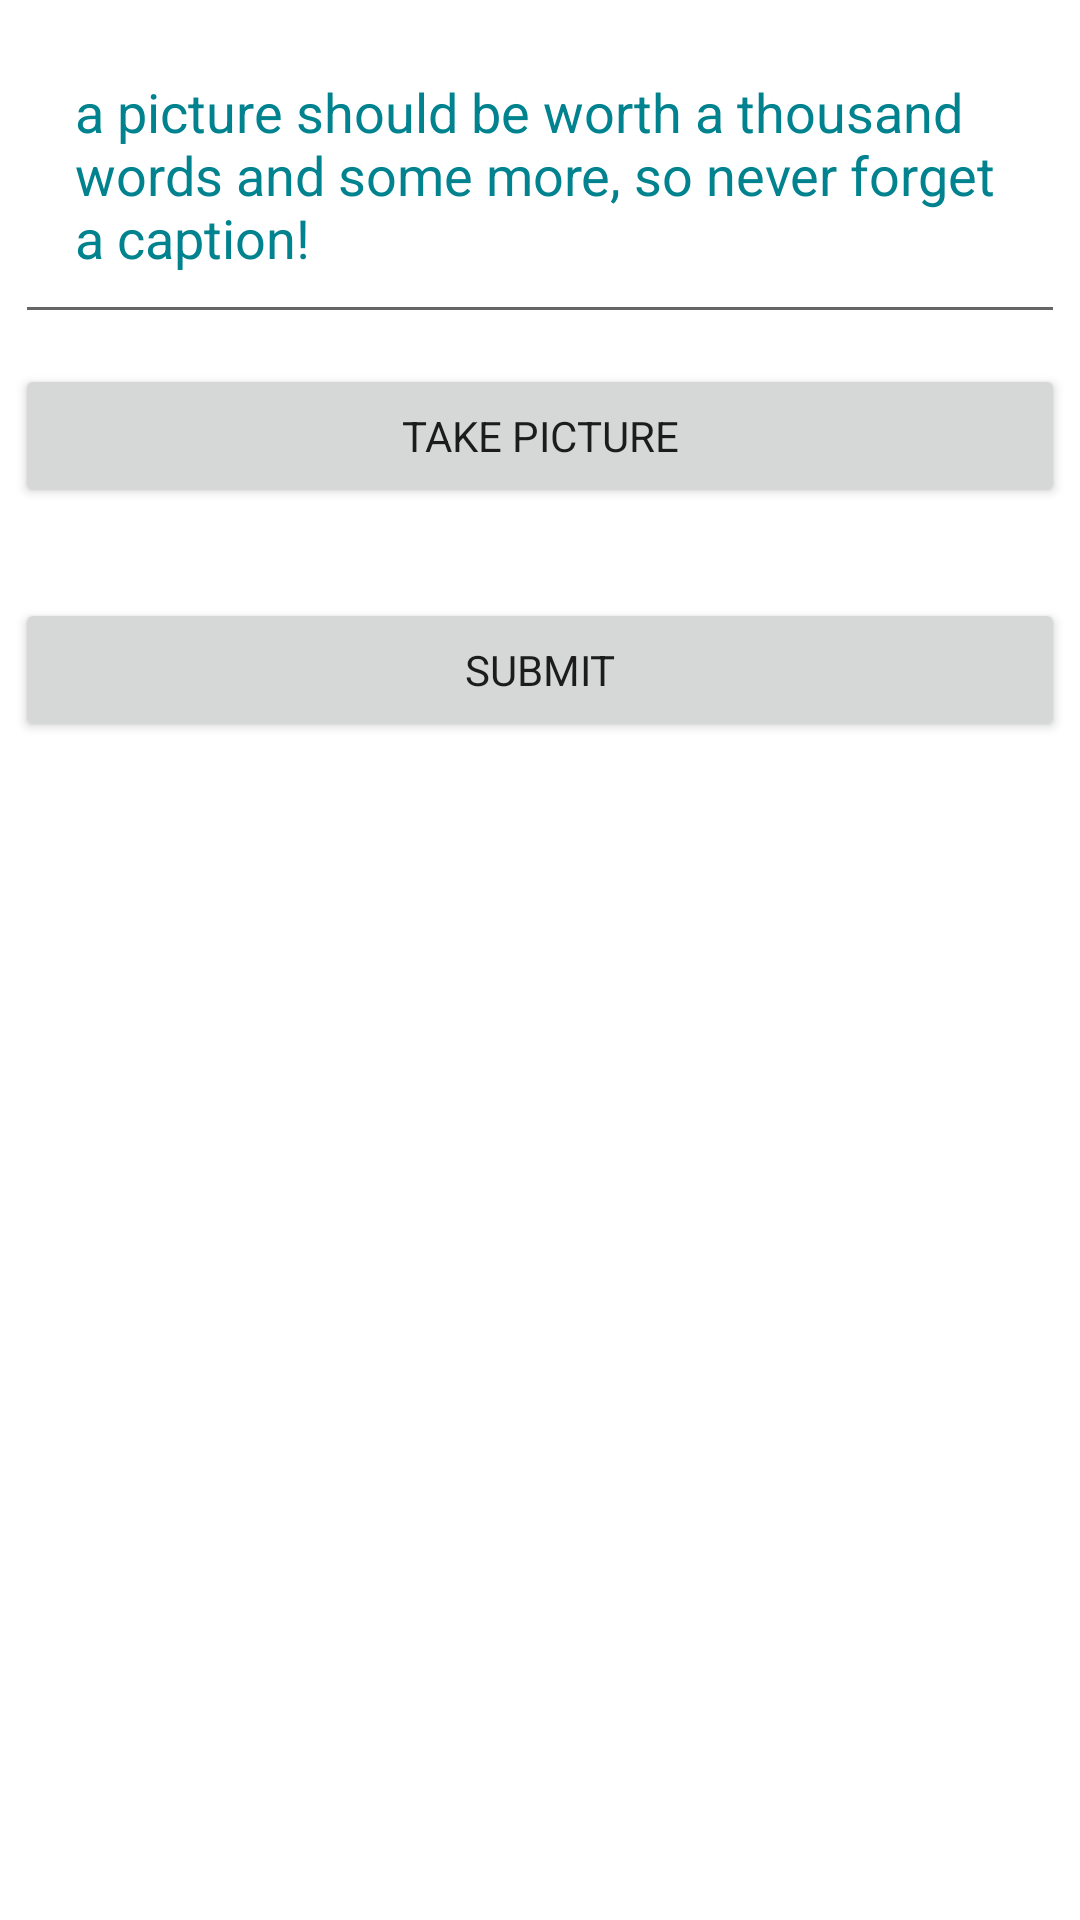

The Android layout XML behind this screen, and the referenced resources:
<!-- AndroidManifest.xml: application theme Theme.Memories -->
<!-- res/layout/fragment_compose.xml -->
<?xml version="1.0" encoding="utf-8"?>
<LinearLayout xmlns:android="http://schemas.android.com/apk/res/android"
    xmlns:tools="http://schemas.android.com/tools"
    android:layout_width="match_parent"
    android:layout_height="match_parent"
    android:orientation="vertical"
    tools:context=".fragments.ComposeFragment">

    <EditText
        android:id="@+id/etCaption"
        android:layout_width="match_parent"
        android:layout_height="wrap_content"
        android:layout_margin="5dp"
        android:ems="10"
        android:gravity="start|top"
        android:hint="@string/a_picture_should_be_worth_a_thousand_words_and_some_more_so_never_forget_a_caption"
        android:importantForAutofill="no"
        android:inputType="textMultiLine|textNoSuggestions"
        android:padding="20dp" />

    <Button
        android:id="@+id/btnCaptureImage"
        android:layout_width="match_parent"
        android:layout_height="wrap_content"
        android:layout_margin="5dp"
        android:fontFamily="sans-serif"
        android:gravity="center"
        android:padding="10dp"
        android:text="@string/take_picture" />

    <ImageView
        android:id="@+id/ivPostImage"
        android:layout_width="wrap_content"
        android:layout_height="wrap_content"
        android:layout_gravity="center"
        android:layout_margin="10dp"
        android:contentDescription="@string/taken_picture"
        tools:ignore="ImageContrastCheck"
        tools:srcCompat="@tools:sample/avatars" />

    <Button
        android:id="@+id/btnSubmit"
        android:layout_width="match_parent"
        android:layout_height="wrap_content"
        android:layout_margin="5dp"
        android:fontFamily="sans-serif"
        android:padding="10dp"
        android:text="@string/submit" />

</LinearLayout>
<!-- resources referenced by this layout -->
<resources>
  <string name="a_picture_should_be_worth_a_thousand_words_and_some_more_so_never_forget_a_caption">a picture should be worth a thousand words and some more, so never forget a caption!</string>
  <string name="submit">Submit</string>
  <string name="take_picture">Take Picture</string>
  <string name="taken_picture">taken picture</string>
  <style name="Theme.Memories" parent="Theme.MaterialComponents.DayNight.DarkActionBar">
          
          <item name="colorPrimary">#F01D64</item>
          <item name="colorPrimaryVariant">#C11B54</item>
          <item name="colorOnPrimary">@color/white</item>
          
          <item name="colorSecondary">@color/teal_200</item>
          <item name="colorSecondaryVariant">@color/teal_700</item>
          <item name="colorOnSecondary">@color/black</item>
          
          <item name="android:statusBarColor" tools:targetApi="l">?attr/colorPrimaryVariant</item>
          
          <item name="android:textColorHint">@color/text</item>
      </style>
  <color name="white">#FFFFFFFF</color>
  <color name="teal_200">#FF03DAC5</color>
  <color name="teal_700">#FF018786</color>
  <color name="black">#FF000000</color>
  <color name="text">#00838F</color>
</resources>
